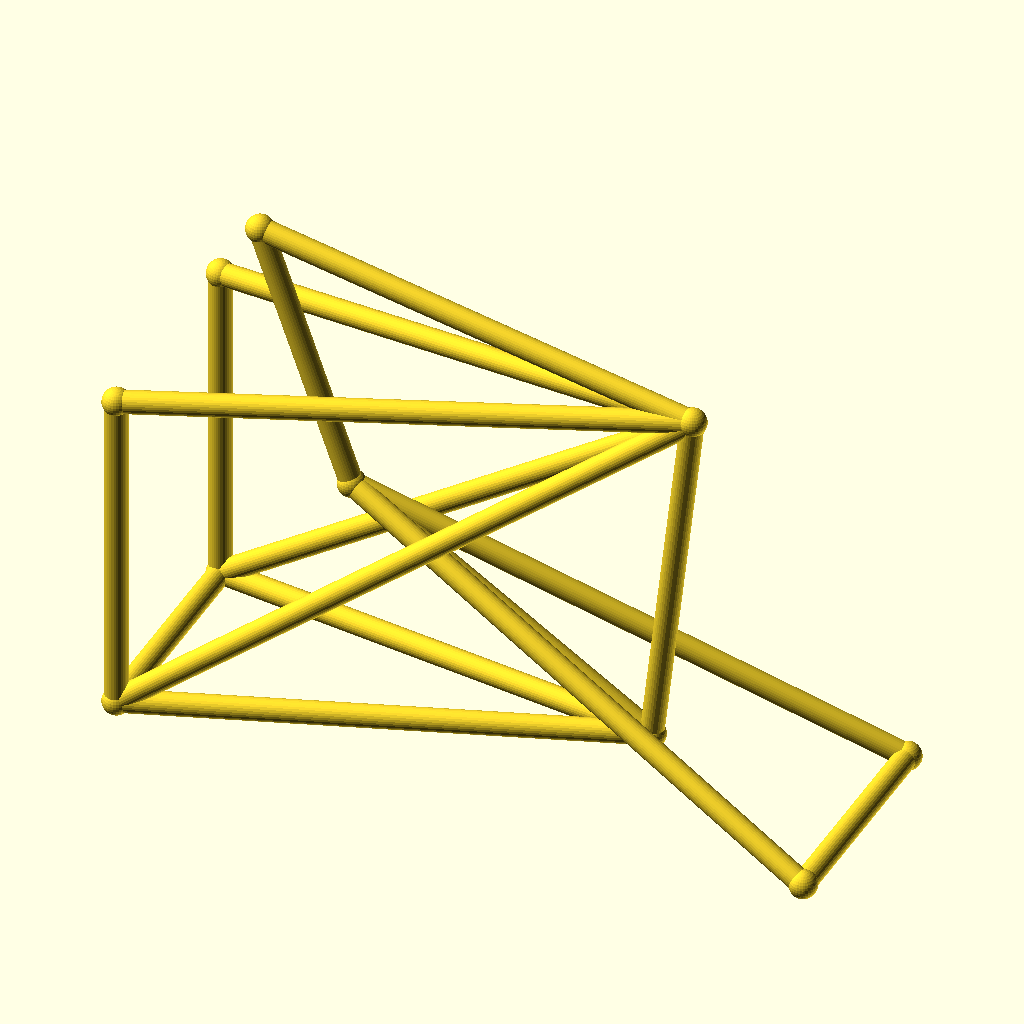
Cell 1: the model at its default parameters.
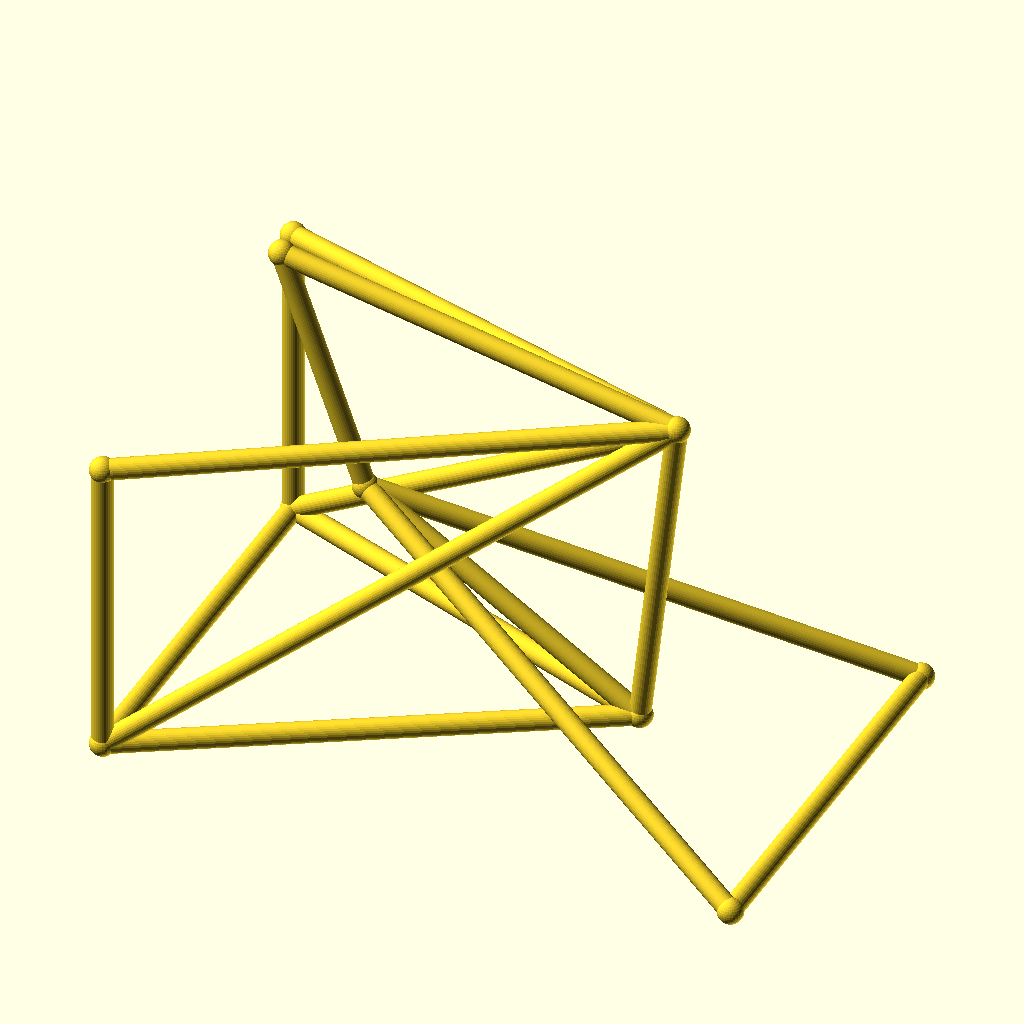
Cell 2: track = 88 (everything else at default).
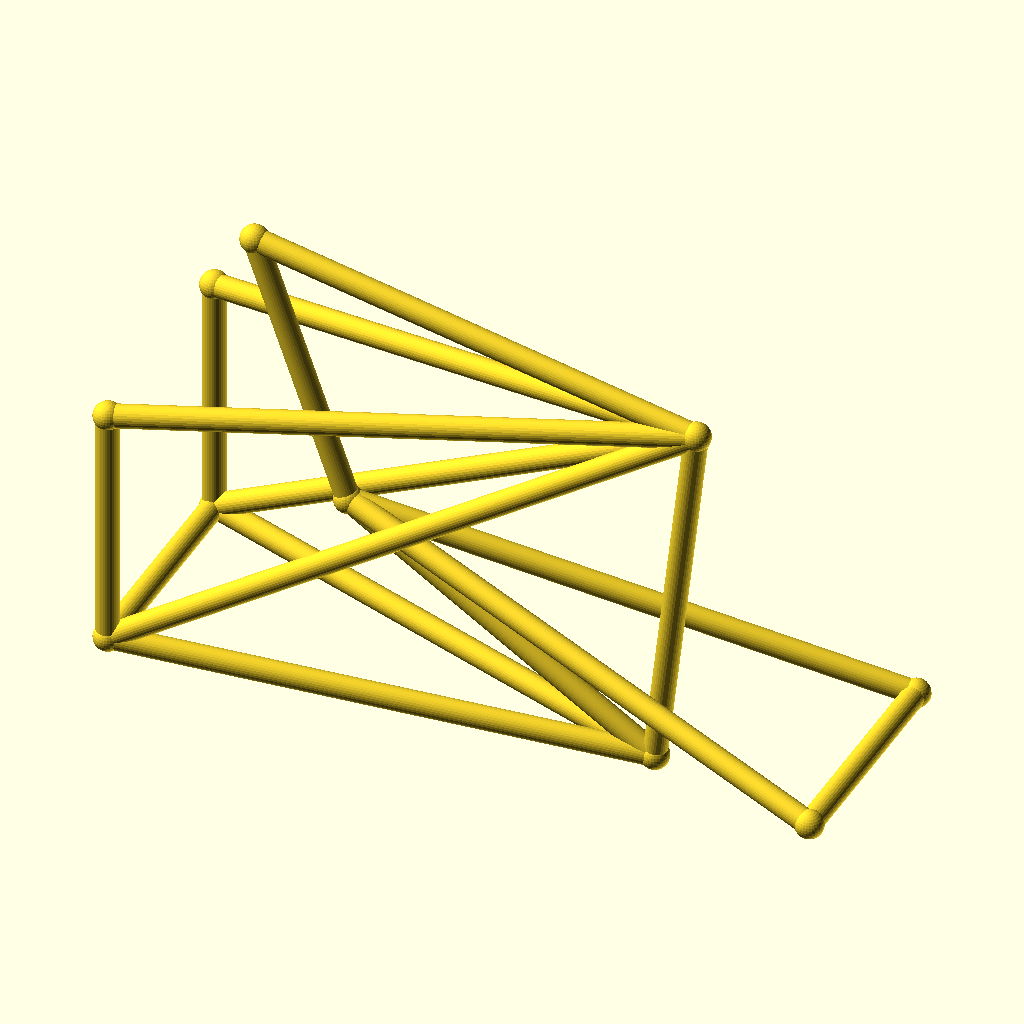
Cell 3: hub_z = 36 (everything else at default).
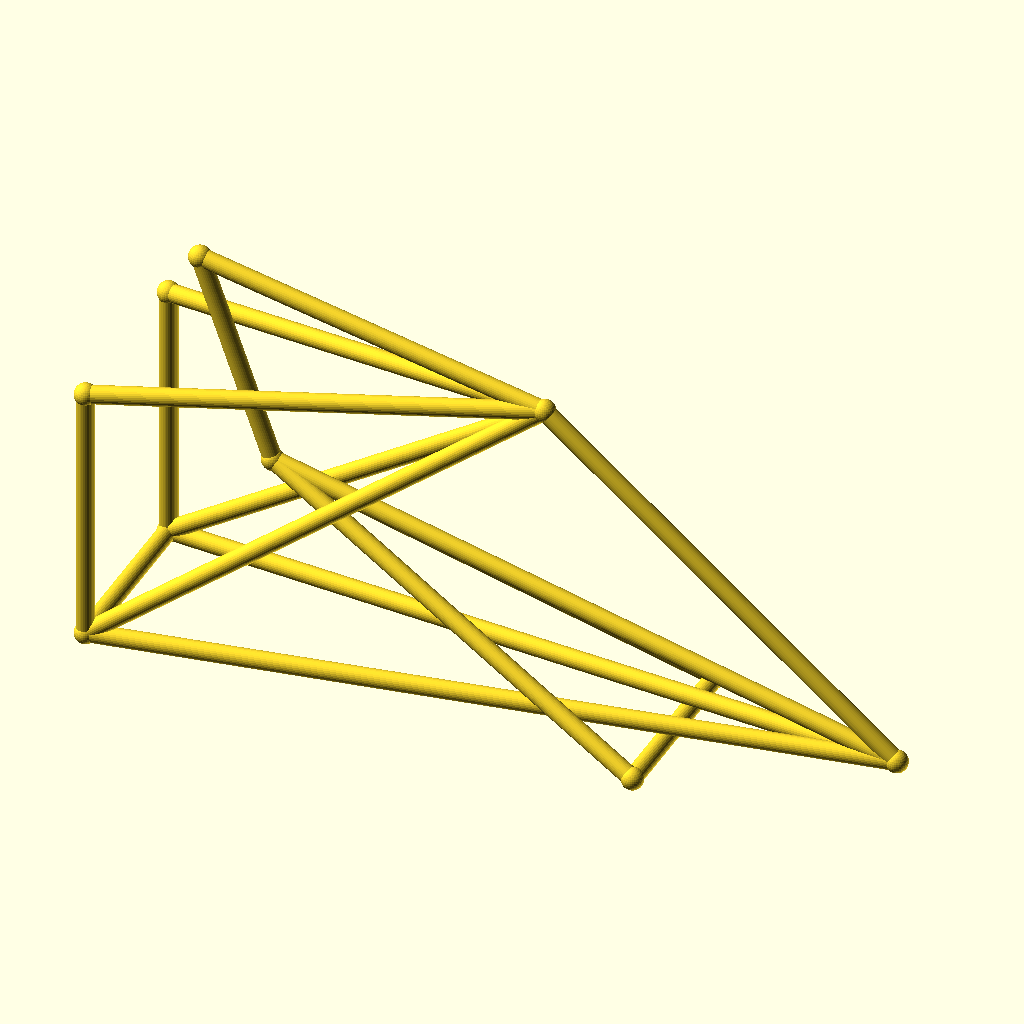
Cell 4: the same model with bb_x = 190.
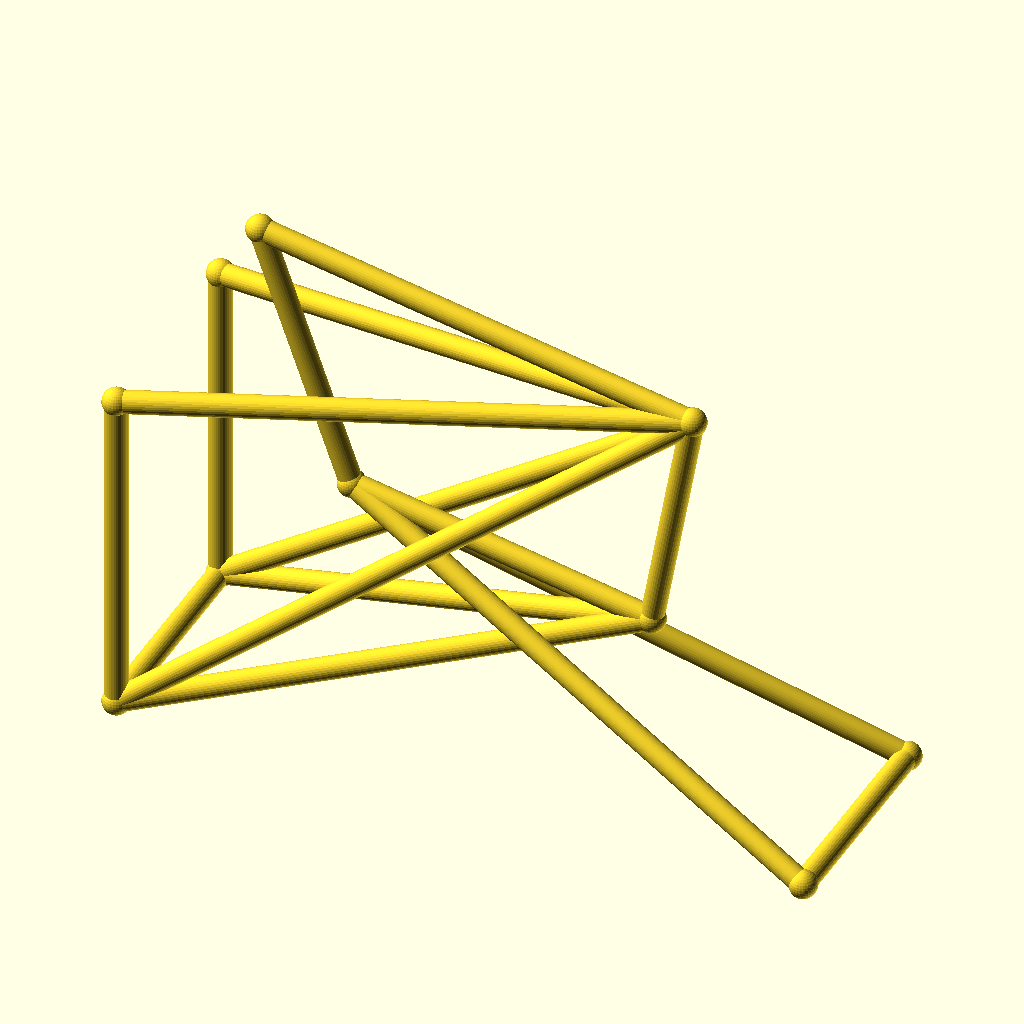
Cell 5: bb_z = 50 (everything else at default).
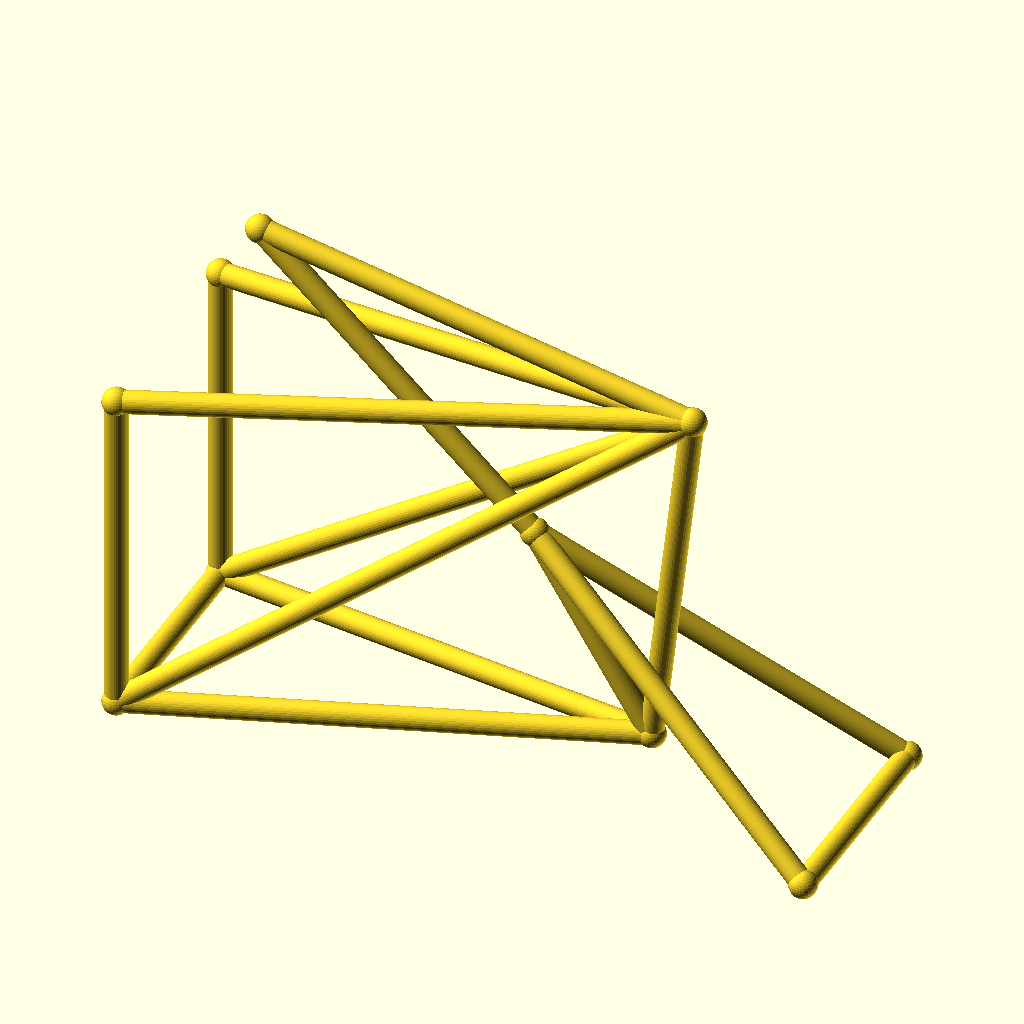
Cell 6: ht_bot_x = 72 (everything else at default).
All cells are drawn from the same view direction (rotation 55°, 0°, 25°, orthographic, colour scheme Cornfield), but the view is re-fitted for each cell, so position and scale can differ between cells as well as the parameter.
The OpenSCAD source (optional_data/data/wire3/bikeframe/scene_0090.scad):
$fn = 32;

// ----------------------------------------------------------------------
// Bicycle frame: diamond frame, wheelbase 135 mm, with rack
// ----------------------------------------------------------------------

// --- parameters (mm) ---
track = 44;               // distance between the rear dropouts
hub_z = 18;               // wheel hub height
bb_x = 95;                // bottom bracket X
bb_z = 25;                // bottom bracket height
ht_bot_x = 36;            // head tube bottom X
ht_bot_z = 62;            // head tube bottom height
ht_top_x = 18;            // head tube top X
ht_top_z = 112;           // head tube top height
st_x = 103;               // seat cluster X
st_z = 95;                // seat cluster height
fh_x = 135;               // front hub X (wheelbase)
tube_r = 2.2;             // frame tube radius
joint_r = 2.7;            // joint ball radius
rack_z = 83;              // luggage rack height

bbox_x = fh_x + 2 * joint_r;  // overall X, joints included
bbox_y = track + 2 * joint_r;  // overall Y, joints included
bbox_z = 112 - hub_z + 2 * joint_r;  // overall Z, joints included
tube_d = 2 * tube_r;  // frame tube diameter
wheelbase = fh_x;  // rear axle to front hub
nodes = [[bb_x, 0, bb_z], [ht_bot_x, 0, ht_bot_z], [ht_top_x, 0, ht_top_z], [st_x, 0, st_z], [0, track / 2, hub_z], [0, -track / 2, hub_z], [fh_x, track / 2, hub_z], [fh_x, -track / 2, hub_z], [0, track / 2, rack_z], [0, -track / 2, rack_z]];

module member(a, b, r) {
  /* round stock from joint a to joint b, ends buried in the joint balls */
  d = b - a;
  length = norm(d);
  translate(a) rotate([0, acos(d[2] / length), atan2(d[1], d[0])])
    cylinder(h = length, r = r);
}

module joint(p, r) {
  /* ball at the joint centre, fatter than every member meeting there */
  translate(p) sphere(r = r);
}

/* members - each call is one graph edge */
member(nodes[1], nodes[2], tube_r);
member(nodes[1], nodes[0], tube_r);
member(nodes[2], nodes[3], tube_r);
member(nodes[3], nodes[0], tube_r);
member(nodes[0], nodes[4], tube_r);
member(nodes[0], nodes[5], tube_r);
member(nodes[3], nodes[4], tube_r);
member(nodes[3], nodes[5], tube_r);
member(nodes[1], nodes[6], tube_r);
member(nodes[1], nodes[7], tube_r);
member(nodes[6], nodes[7], tube_r);
member(nodes[4], nodes[5], tube_r);
member(nodes[3], nodes[8], tube_r);
member(nodes[3], nodes[9], tube_r);
member(nodes[8], nodes[4], tube_r);
member(nodes[9], nodes[5], tube_r);

/* joint balls */
for (p = nodes) joint(p, joint_r);
Customizer parameters (derived from the source; name, type, default, range or options):
track: number, default 44
hub_z: number, default 18
bb_x: number, default 95
bb_z: number, default 25
ht_bot_x: number, default 36
ht_bot_z: number, default 62
ht_top_x: number, default 18
ht_top_z: number, default 112
st_x: number, default 103
st_z: number, default 95
fh_x: number, default 135
tube_r: number, default 2.2
joint_r: number, default 2.7
rack_z: number, default 83
